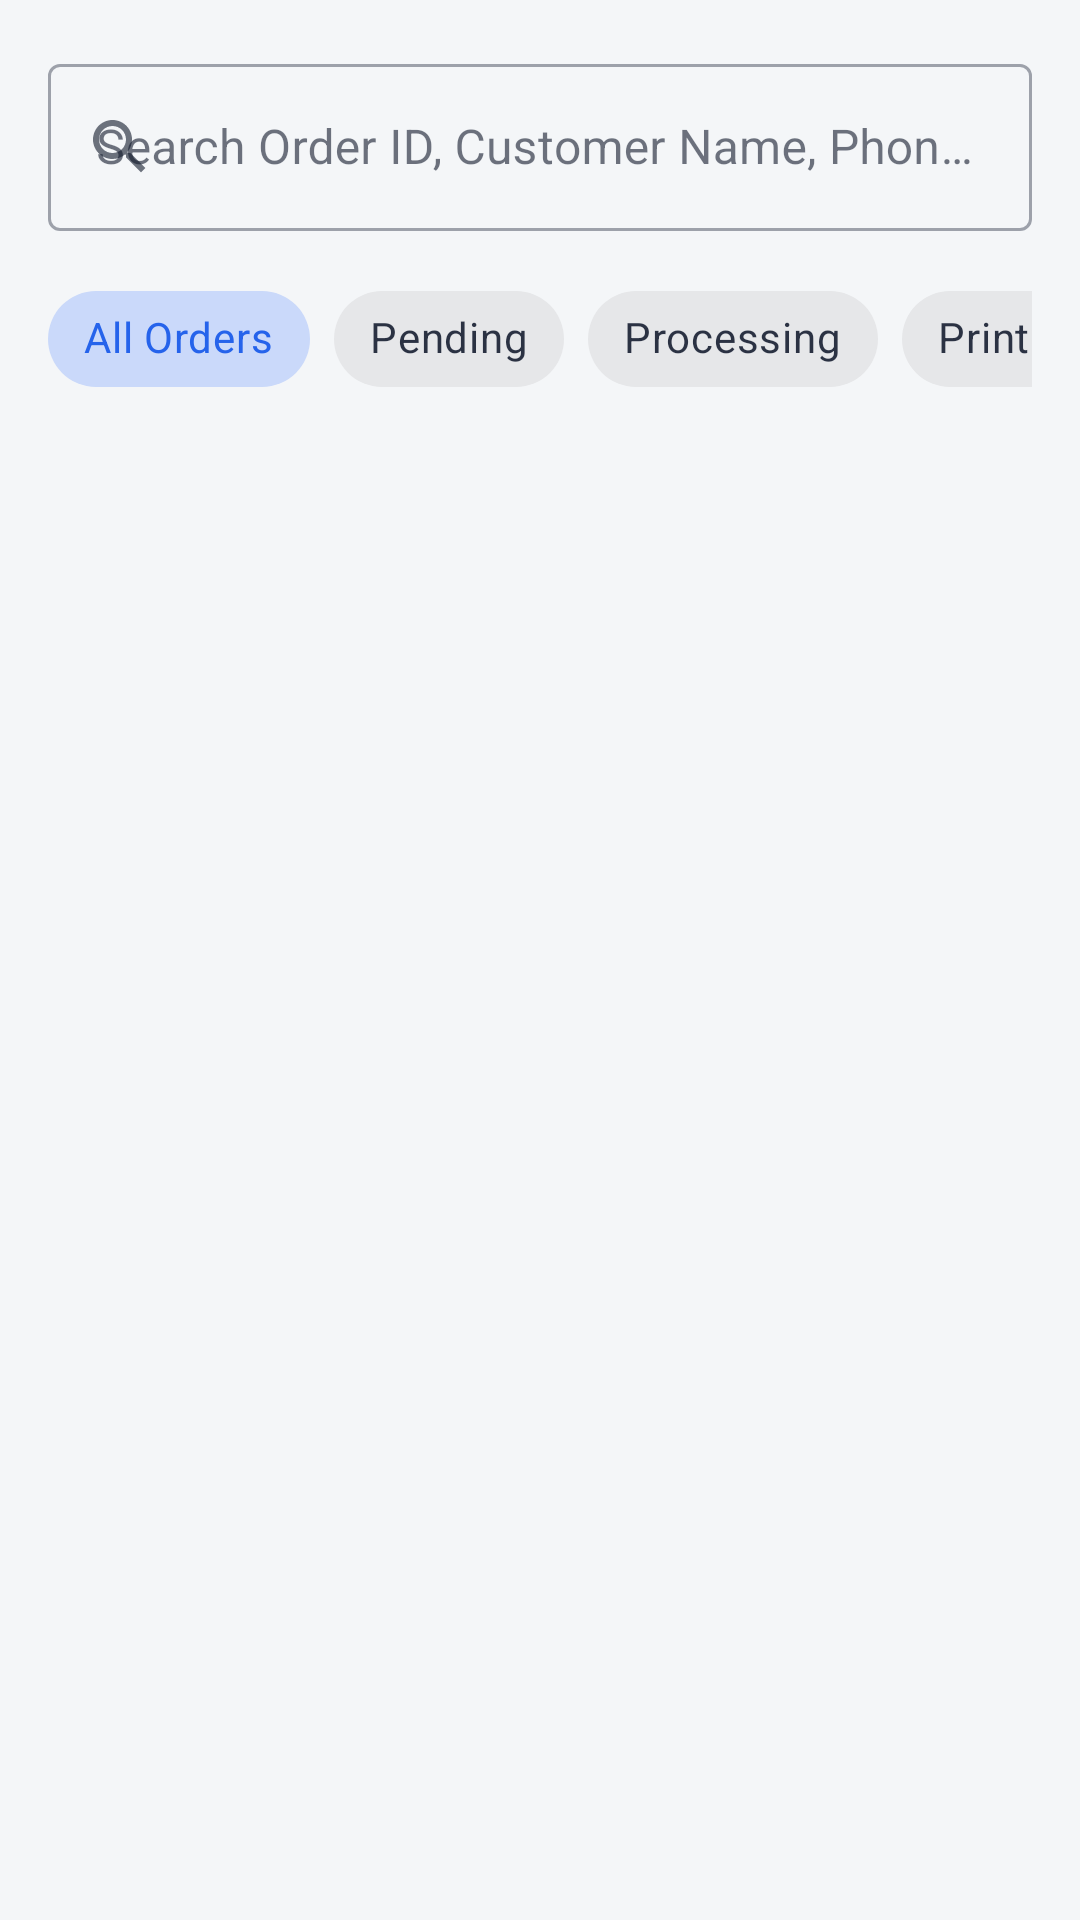

Android layout source for this screen:
<!-- AndroidManifest.xml: application theme Theme.PrintXpress -->
<!-- res/layout/fragment_admin_orders.xml -->
<?xml version="1.0" encoding="utf-8"?>
<LinearLayout xmlns:android="http://schemas.android.com/apk/res/android"
    xmlns:app="http://schemas.android.com/apk/res-auto"
    android:layout_width="match_parent"
    android:layout_height="match_parent"
    android:orientation="vertical"
    android:background="@color/background"
    android:padding="16dp">

    <com.google.android.material.textfield.TextInputLayout
        android:id="@+id/tilOrderSearch"
        style="@style/Widget.MaterialComponents.TextInputLayout.OutlinedBox"
        android:layout_width="match_parent"
        android:layout_height="wrap_content"
        android:hint="Search Order ID, Customer Name, Phone..."
        app:startIconDrawable="@drawable/ic_search"
        app:endIconMode="clear_text"
        android:layout_marginBottom="12dp">

        <com.google.android.material.textfield.TextInputEditText
            android:id="@+id/etOrderSearch"
            android:layout_width="match_parent"
            android:layout_height="wrap_content"
            android:inputType="text"
            android:maxLines="1" />

    </com.google.android.material.textfield.TextInputLayout>

    <HorizontalScrollView
        android:layout_width="match_parent"
        android:layout_height="wrap_content"
        android:scrollbars="none"
        android:layout_marginBottom="12dp">

        <com.google.android.material.chip.ChipGroup
            android:id="@+id/chipGroupStatus"
            android:layout_width="wrap_content"
            android:layout_height="wrap_content"
            app:singleLine="true"
            app:singleSelection="true">

            <com.google.android.material.chip.Chip
                android:id="@+id/chipAll"
                style="@style/Widget.MaterialComponents.Chip.Choice"
                android:layout_width="wrap_content"
                android:layout_height="wrap_content"
                android:checked="true"
                android:text="All Orders" />

            <com.google.android.material.chip.Chip
                android:id="@+id/chipPending"
                style="@style/Widget.MaterialComponents.Chip.Choice"
                android:layout_width="wrap_content"
                android:layout_height="wrap_content"
                android:text="Pending" />

            <com.google.android.material.chip.Chip
                android:id="@+id/chipProcessing"
                style="@style/Widget.MaterialComponents.Chip.Choice"
                android:layout_width="wrap_content"
                android:layout_height="wrap_content"
                android:text="Processing" />

            <com.google.android.material.chip.Chip
                android:id="@+id/chipPrinting"
                style="@style/Widget.MaterialComponents.Chip.Choice"
                android:layout_width="wrap_content"
                android:layout_height="wrap_content"
                android:text="Printing" />

            <com.google.android.material.chip.Chip
                android:id="@+id/chipReady"
                style="@style/Widget.MaterialComponents.Chip.Choice"
                android:layout_width="wrap_content"
                android:layout_height="wrap_content"
                android:text="Ready / Out" />

            <com.google.android.material.chip.Chip
                android:id="@+id/chipCompleted"
                style="@style/Widget.MaterialComponents.Chip.Choice"
                android:layout_width="wrap_content"
                android:layout_height="wrap_content"
                android:text="Completed" />

            <com.google.android.material.chip.Chip
                android:id="@+id/chipCancelled"
                style="@style/Widget.MaterialComponents.Chip.Choice"
                android:layout_width="wrap_content"
                android:layout_height="wrap_content"
                android:text="Cancelled" />

        </com.google.android.material.chip.ChipGroup>

    </HorizontalScrollView>

    <LinearLayout
        android:id="@+id/layoutBulkBar"
        android:layout_width="match_parent"
        android:layout_height="wrap_content"
        android:orientation="horizontal"
        android:gravity="center_vertical"
        android:background="#1E293B"
        android:paddingStart="12dp"
        android:paddingEnd="12dp"
        android:paddingTop="8dp"
        android:paddingBottom="8dp"
        android:visibility="gone"
        android:layout_marginBottom="12dp">

        <TextView
            android:id="@+id/tvBulkSelectedCount"
            android:layout_width="0dp"
            android:layout_height="wrap_content"
            android:layout_weight="1"
            android:text="0 items selected"
            android:textColor="@android:color/white"
            android:textSize="13sp"
            android:textStyle="bold" />

        <com.google.android.material.button.MaterialButton
            android:id="@+id/btnBulkUpdateStatus"
            style="@style/Widget.MaterialComponents.Button"
            android:layout_width="wrap_content"
            android:layout_height="36dp"
            android:text="Update Status"
            android:textSize="12sp"
            app:cornerRadius="8dp"
            android:backgroundTint="#EA580C" />

    </LinearLayout>

    <FrameLayout
        android:layout_width="match_parent"
        android:layout_height="0dp"
        android:layout_weight="1">

        <androidx.recyclerview.widget.RecyclerView
            android:id="@+id/rvAdminOrders"
            android:layout_width="match_parent"
            android:layout_height="match_parent" />

        <LinearLayout
            android:id="@+id/layoutEmptyOrders"
            android:layout_width="wrap_content"
            android:layout_height="wrap_content"
            android:layout_gravity="center"
            android:orientation="vertical"
            android:gravity="center"
            android:visibility="gone">

            <ImageView
                android:layout_width="80dp"
                android:layout_height="80dp"
                android:src="@drawable/ic_cart"
                app:tint="@color/text_secondary"
                android:contentDescription="Empty Cart" />

            <TextView
                android:layout_width="wrap_content"
                android:layout_height="wrap_content"
                android:text="No Orders Found"
                android:textSize="18sp"
                android:textStyle="bold"
                android:textColor="@color/text_primary"
                android:layout_marginTop="12dp" />

            <TextView
                android:layout_width="wrap_content"
                android:layout_height="wrap_content"
                android:text="Try adjusting search query or status filter"
                android:textSize="13sp"
                android:textColor="@color/text_secondary"
                android:layout_marginTop="4dp" />

        </LinearLayout>

    </FrameLayout>

</LinearLayout>
<!-- resources referenced by this layout -->
<resources>
  <color name="background">#F4F6F8</color>
  <color name="text_primary">#0F172A</color>
  <color name="text_secondary">#64748B</color>
  <!-- drawable ic_cart (drawable) -->
  <vector xmlns:android="http://schemas.android.com/apk/res/android"
      android:width="24dp"
      android:height="24dp"
      android:viewportWidth="24"
      android:viewportHeight="24">
    <path
        android:fillColor="#1E293B"
        android:pathData="M7,18c-1.1,0 -1.99,0.9 -1.99,2S5.9,22 7,22s2,-0.9 2,-2 -0.9,-2 -2,-2zM1,2v2h2l3.6,7.59 -1.35,2.45c-0.16,0.28 -0.25,0.61 -0.25,0.96 0,1.1 0.9,2 2,2h12v-2H7.42c-0.14,0 -0.25,-0.11 -0.25,-0.25l0.03,-0.12 0.9,-1.63h7.45c0.75,0 1.41,-0.41 1.75,-1.03l3.58,-6.49c0.08,-0.14 0.12,-0.31 0.12,-0.48 0,-0.55 -0.45,-1 -1,-1H5.21l-0.94,-2H1zm16,16c-1.1,0 -1.99,0.9 -1.99,2s0.89,2 1.99,2 2,-0.9 2,-2 -0.9,-2 -2,-2z"/>
  </vector>
  <!-- drawable ic_search (drawable) -->
  <vector xmlns:android="http://schemas.android.com/apk/res/android"
      android:width="24dp"
      android:height="24dp"
      android:viewportWidth="24"
      android:viewportHeight="24">
    <path
        android:fillColor="#64748B"
        android:pathData="M15.5,14h-0.79l-0.28,-0.27C15.41,12.59 16,11.11 16,9.5 16,5.91 13.09,3 9.5,3S3,5.91 3,9.5 5.91,16 9.5,16c1.61,0 3.09,-0.59 4.23,-1.57l0.27,0.28v0.79l5,4.99L20.49,19l-4.99,-5zm-6,0C7.01,14 5,11.99 5,9.5S7.01,5 9.5,5 14,7.01 14,9.5 11.99,14 9.5,14z"/>
  </vector>
  <style name="Theme.PrintXpress" parent="Theme.MaterialComponents.DayNight.NoActionBar">
          <item name="colorPrimary">@color/primary</item>
          <item name="colorPrimaryVariant">@color/primary_variant</item>
          <item name="colorSecondary">@color/secondary</item>
          <item name="colorSecondaryVariant">@color/secondary_variant</item>
          <item name="android:statusBarColor">@color/primary_variant</item>
          <item name="android:windowBackground">@color/background</item>
          <item name="colorSurface">@color/surface</item>
          <item name="colorOnSurface">@color/text_primary</item>
      </style>
  <color name="primary">#2563EB</color>
  <color name="primary_variant">#172554</color>
  <color name="secondary">#FF9F1C</color>
  <color name="secondary_variant">#EA580C</color>
  <color name="surface">#FFFFFF</color>
</resources>
